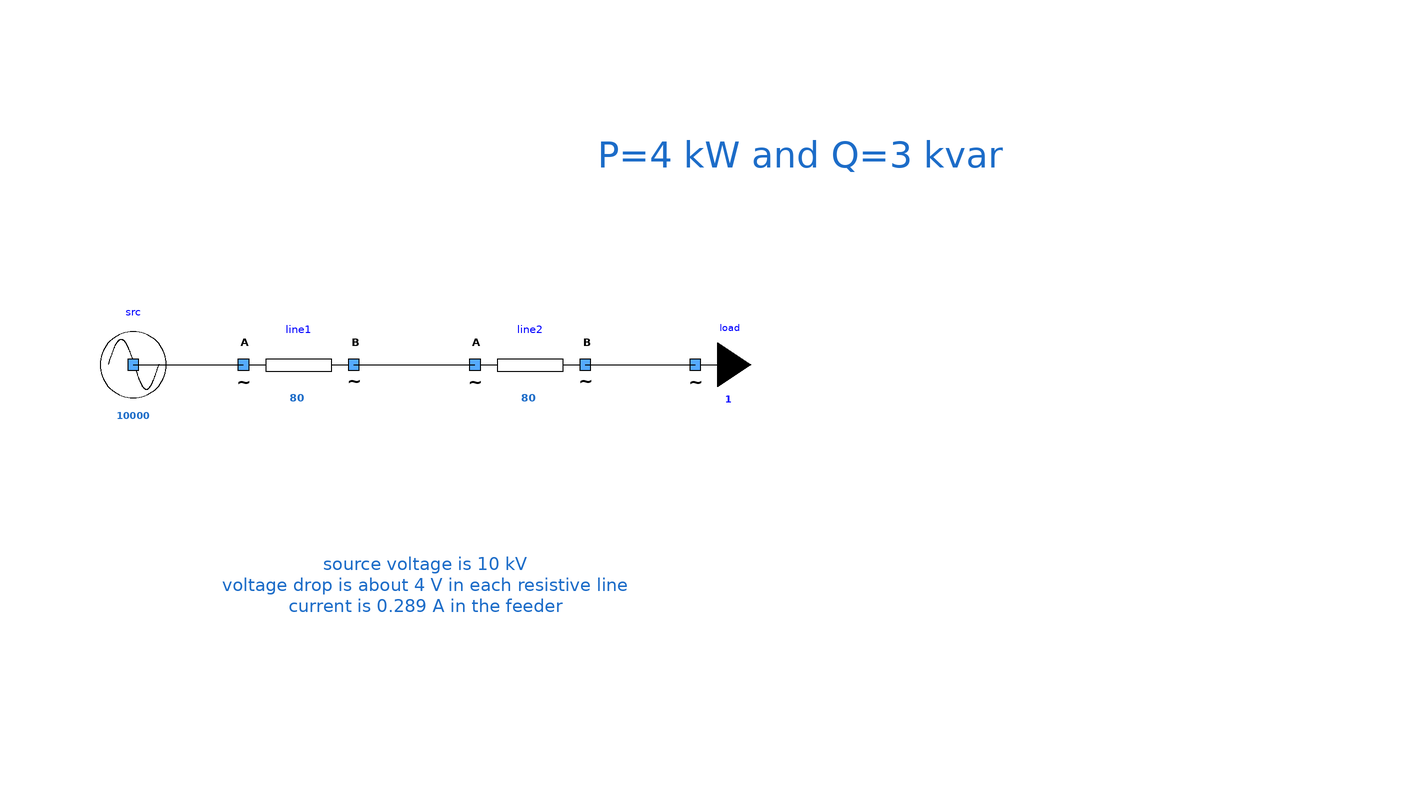

This picture is the connection diagram that the Modelica source below describes through its graphical annotations.

model OneSourceTwoLinesOneLoad
      extends Icons.myExample;
      Components.mySource src(UNom = 10000) annotation (
        Placement(transformation(extent = {{-62, 0}, {-42, 20}})));
      Components.myLine line1(UNom = 10000, R = 10, X = 2.657870e-02, Imax = 80) annotation (
        Placement(transformation(extent = {{-32, 0}, {-12, 20}})));
      Components.myLine line2(UNom = 10000, R = 10, X = 2.657870e-02, Imax = 80) annotation (
        Placement(transformation(extent = {{10, 0}, {30, 20}})));
      Components.myLoad load(UNom = 10000, P = 4000, Q = 3000) annotation (
        Placement(transformation(extent = {{40, 0}, {60, 20}})));
    equation
      connect(src.terminal, line1.terminalA) annotation (
        Line(points = {{-52, 10}, {-32, 10}}, color = {0, 0, 0}));
      connect(line1.terminalB, line2.terminalA) annotation (
        Line(points = {{-12, 10}, {10, 10}}, color = {0, 0, 0}));
      connect(line2.terminalB, load.terminal) annotation (
        Line(points = {{30, 10}, {40, 10}, {40, 10.02}, {49.96, 10.02}}, color = {0, 0, 0}));
      annotation (
        Diagram(graphics = {Text(lineColor = {28, 108, 200}, extent = {{-30, 62}, {168, 34}}, fontSize = 12, textString = "P=4 kW and Q=3 kvar"), Text(lineColor = {28, 108, 200}, extent = {{-36, -8}, {38, -52}}, fontSize = 12, textString = "source voltage is 10 kV
voltage drop is about 4 V in each resistive line
current is 0.289 A in the feeder")}, coordinateSystem(initialScale = 0.1)),
        experiment(StopTime = 1));
    end OneSourceTwoLinesOneLoad;